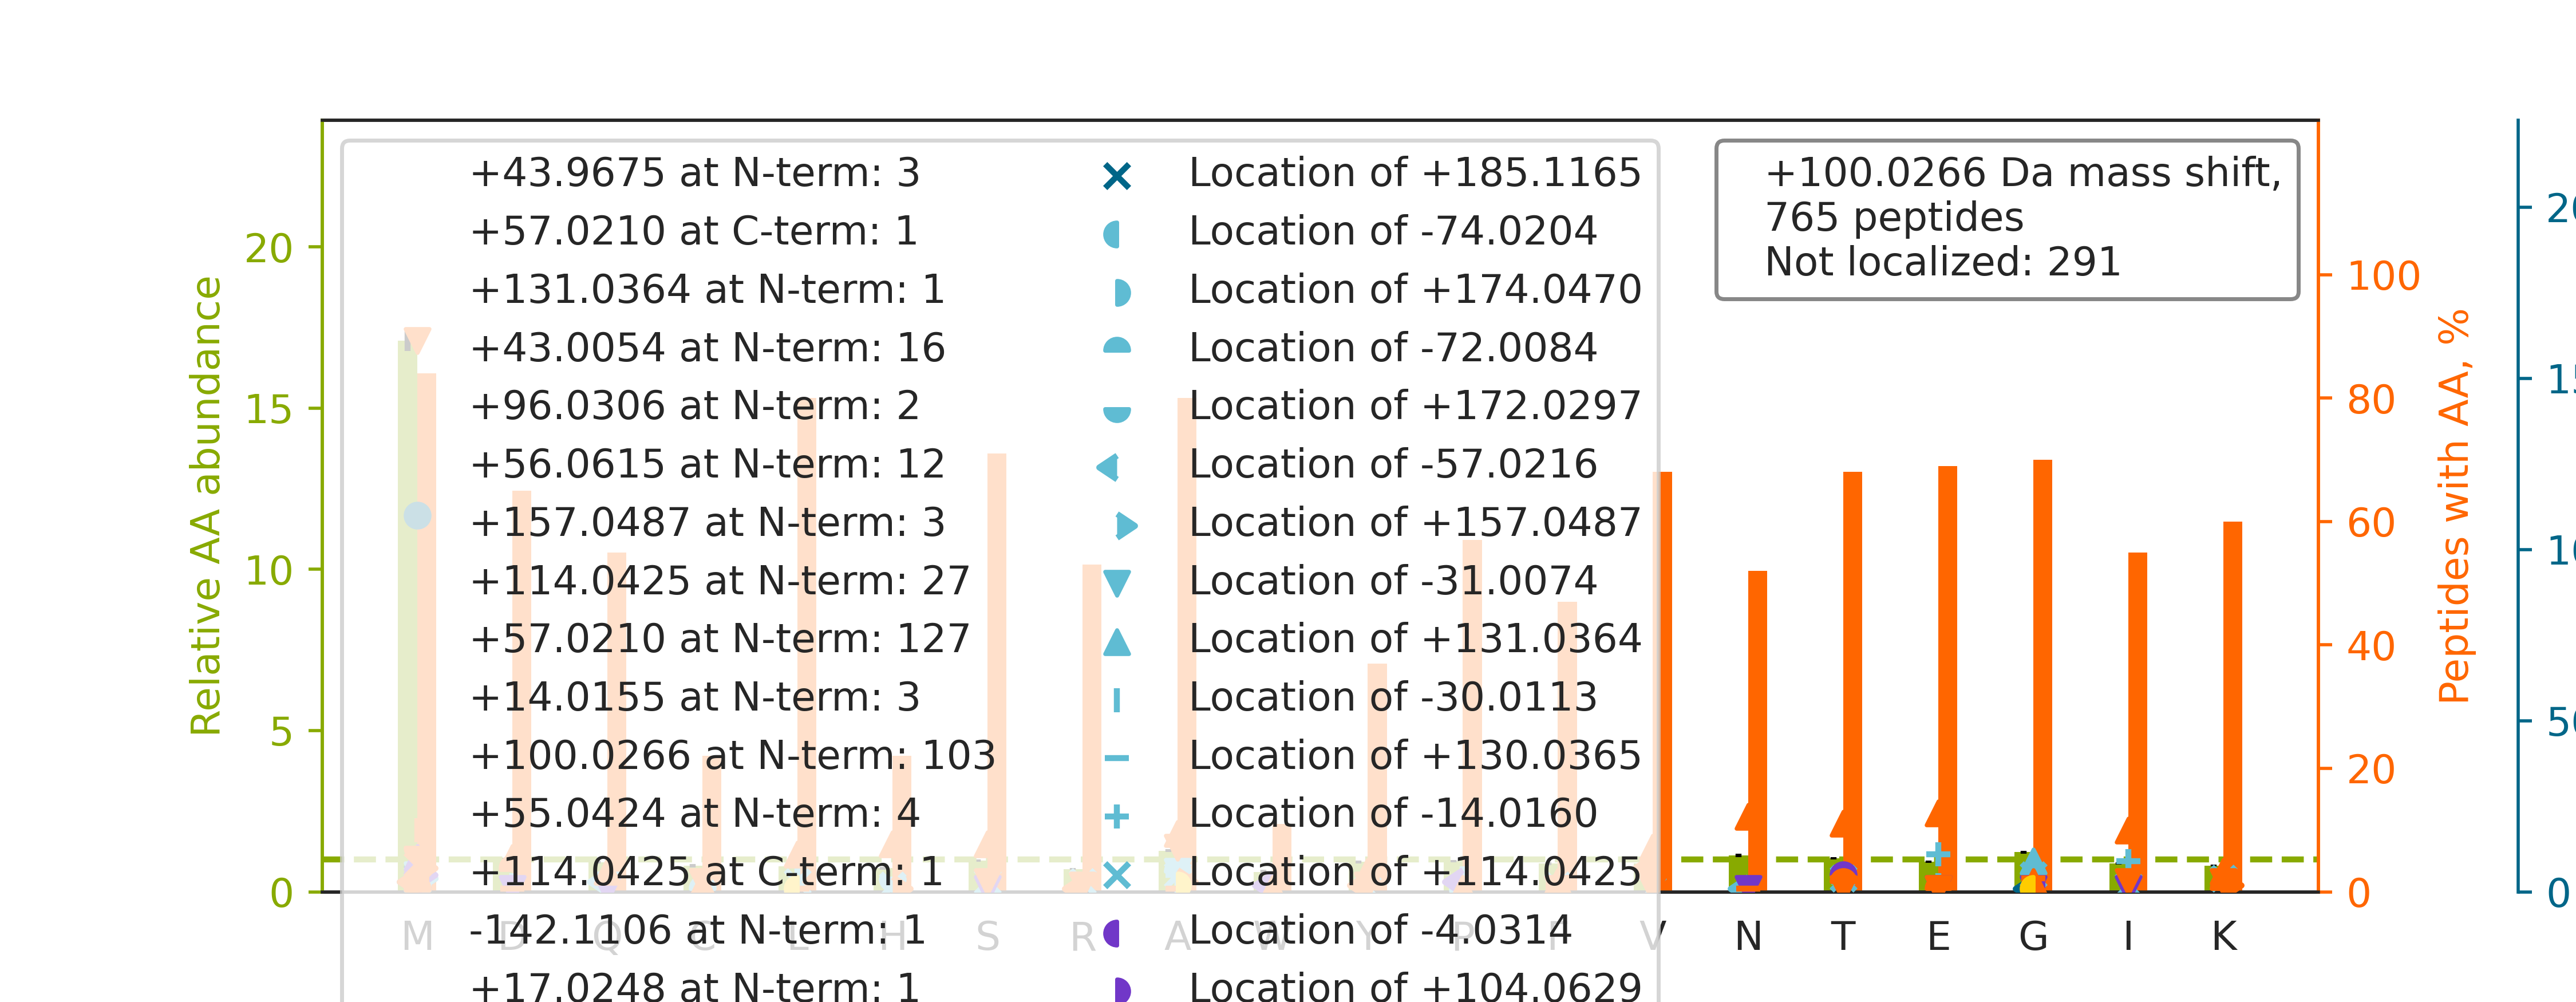

The file beside this chart, header and first rows:
top isoform	localization score	spectrum
R.N[+57]M[+43]GGPYGGGNYGPGGSGGSGGYGGR.S	0.8777	37CPTAC_COprospective_W_VU_20150904_16CO…
-.M[+100]NPAAEAEFNILLATDSYK.V	0.9356	58CPTAC_COprospective_W_VU_20160318_11CO…
-.MDSSSSSSAAGLGAVDPQLQHFIEVETQK.Q		67CPTAC_COprospective_W_VU_20160324_16CO…
R.TTGIVMDSGDGVTHTVPIYEGYALPHAILR.L		62CPTAC_COprospective_W_VU_20160311_05CO…
K.MSVQPTVSLGGFEITPPVVLR.L		39CPTAC_COprospective_W_VU_20150909_09CO…
-.MEDSASASLSSAAATGTSTSTPAAPTAR.K		65CPTAC_COprospective_W_VU_20160322_05CO…
K.NM[+72]D[+28]PLNDNVTSLLNASSDKFVADLWK.D	0.8758	67CPTAC_COprospective_W_VU_20160324_16CO…
-.MEDLDQSPLVSSSDSPPRPQPAFK.Y		79CPTAC_COprospective_W_VU_20160510_05CO…
K.KVADALTNAVAHVDDMPNALSALSDLHAHK.L		45CPTAC_COprospective_W_VU_20151202_05CO…
K.MSASDPNSSIFLTDTAK.Q		59CPTAC_COprospective_W_VU_20160308_13CO…
-.SG[+50]SMA[+50]TAEASGSDGKGQEVETSVTYYR.…	0.8826	33CPTAC_COprospective_W_VU_20150818_11CO…
K.MAVTFIGNSTAIQELFKR.I		53CPTAC_COprospective_W_VU_20160226_11CO…
K.MSATFIGNSTAIQELFKR.I		59CPTAC_COprospective_W_VU_20160308_13CO…
K.SMLQATAEANNLAAAASAK.D		72CPTAC_COprospective_W_VU_20160422_05CO…
-.MNNSGADEIGKLFVGGLDWSTTQETLR.S		88CPTAC_COprospective_W_VU_20160705_11CO…
-.M[+100]DAGVTESGLNVTLTIR.L	0.9346	44CPTAC_COprospective_W_VU_20151202_20CO…
R.SCEELGNMVQELSGLHVLVNQLSENLKR.V		52CPTAC_COprospective_W_VU_20160223_11CO…
R.A[+57]FADAM[+43]EVIPSTLAENAGLNPISTVTEL…	0.03331	54CPTAC_COprospective_W_VU_20160226_01CO…
-.MESYDVIANQPVVIDNGSGVIK.A		63CPTAC_COprospective_W_VU_20160316_11CO…
K.LCYVALDFENE[+57]M[+43]ATAASSSSLEK.S	0.8921	51CPTAC_COprospective_W_VU_20160215_16CO…
K.KPVIAAVNGYAFGGGCELAMMCDIIYAGEK.A		44CPTAC_COprospective_W_VU_20151202_20CO…
-.MDCYTANWNPLGDSAFYR.K		40CPTAC_COprospective_W_VU_20150909_05CO…
K.VSQMAQYFEPLTLAAVGAASK.T		59CPTAC_COprospective_W_VU_20160308_13CO…
K.M[+100]TNGFSGADLTEICQR.A	0.924	40CPTAC_COprospective_W_VU_20150909_05CO…
-.M[+100]EGGFGSDFGGSGSGK.L	0.9319	70CPTAC_COprospective_W_VU_20160421_11CO…
K.HTGPGILSMANAGPNTNGSQFFICTAK.T		03CPTAC_COprospective_W_VU_20150624_05CO…
R.EMEENFAVEAANYQDTIGR.L		51CPTAC_COprospective_W_VU_20160215_16CO…
K.N[+57]M[+43]DPLNDNVTSLLNASSDK.F	0.6792	21CPTAC_COprospective_W_VU_20151112_20CO…
K.M[+100]DATANDVPSPYEVR.G	0.988	40CPTAC_COprospective_W_VU_20150909_05CO…
K.SGDAAIVDM[+131]VPGKPM[-31]CVESFSDYPPLG…	0.006046	101CPTAC_COprospective_W_VU_20160806_09C…
R.FSMLVAAIQSAGLTETLNR.E		15CPTAC_COprospective_W_VU_20151102_09CO…
-.M[+72]QD[+28]GNFLLSALQPEAGVCSLALPSDLQL…	0.9421	26CPTAC_COprospective_W_VU_20150810_05CO…
R.Q[+56]M[+44]QLENVSVALEFLDRESIK.L	0.5099	67CPTAC_COprospective_W_VU_20160324_16CO…
K.K[+70]V[+30]LGAFSDGLAHLDNLK.G	0.9552	87CPTAC_COprospective_W_VU_20160701_09CO…
R.GMYDGPVFDLTTTPK.G		21CPTAC_COprospective_W_VU_20151112_20CO…
K.SHCIAEVE[+57]NDEM[+43]PADLPSLAADFVESK.…	0.02203	49CPTAC_COprospective_W_VU_20151222_11CO…
R.FSTMPFLYCNPGDVCYYASR.N		35CPTAC_COprospective_W_VU_20150901_16CO…
-.M[+100]DNYADLSDTELTTLLR.R	0.9338	02CPTAC_COprospective_W_VU_20150624_01CO…
-.MESY[+43]D[+57]IIANQPVVIDNGSGVIK.A	0.002154	49CPTAC_COprospective_W_VU_20151222_11CO…
-.MEYLIGIQGPDYVLVASDR.V		68CPTAC_COprospective_W_VU_20160406_14CO…
-.MELSDANLQTLTEYLKK.T		88CPTAC_COprospective_W_VU_20160705_11CO…
R.M[+100]IAGQVLDINLAAEPK.V	0.999	89CPTAC_COprospective_W_VU_20160707_11CO…
R.SMLQDREDQSILCTGESGAGK.T		76CPTAC_COprospective_W_VU_20160502_11CO…
R.YALQM[+43]E[+57]QLNGILLHLESELAQTR.A	0.07688	37CPTAC_COprospective_W_VU_20150904_16CO…
K.A[+57]IM[+43]TYVSSFYHAFSGAQK.A	0.1468	66CPTAC_COprospective_W_VU_20160323_11CO…
R.M[+70]V[+30]SDINNAWGCLEQVEK.G	0.517	67CPTAC_COprospective_W_VU_20160324_16CO…
K.QGQYSPMAIEEQVAVIYAGVR.G		15CPTAC_COprospective_W_VU_20151102_09CO…
K.M[+86]D[+14]ENEFVAVTSTNAAK.I	0.8083	21CPTAC_COprospective_W_VU_20151112_20CO…
-.MEDYQAAEETAFVVDEVSNIVK.E		64CPTAC_COprospective_W_VU_20160318_11CO…
-.M[+100]QNDAGEFVDLYVPR.K	0.9209	53CPTAC_COprospective_W_VU_20160226_11CO…
-.MDEQAGPGVFFSNNHPGAGGAK.G		61CPTAC_COprospective_W_VU_20160707_11CO…
K.A[+56]M[+44]GIMNSFVNDIFER.I	0.9237	71CPTAC_COprospective_W_VU_20160414_14CO…
K.VIHDNFGIVEGLM[+43]TTVH[+57]AITATQK.T	0.9356	45CPTAC_COprospective_W_VU_20151202_05CO…
R.T[+57]M[+43]QALPYSTVGNSNNYLHLSVLR.T	0.8026	72CPTAC_COprospective_W_VU_20160422_05CO…
K.LCYVALD[-30]FEQEM[+130]ATAASSSSLEK.S	0.01114	89CPTAC_COprospective_W_VU_20160707_11CO…
K.Q[+56]VM[+44]ADSGPIYDQTYAGGR.L	0.9343	73CPTAC_COprospective_W_VU_20160422_11CO…
R.GGLGGGYGGASGMGGITAVTVNQSLLSPLVLEVDPNIQ…		45CPTAC_COprospective_W_VU_20151202_05CO…
K.NMITGTSQADCAVLIVAAGVGEFEAGISK.N		54CPTAC_COprospective_W_VU_20160226_01CO…
-.MDEQALLGLNPNADSDFR.Q		59CPTAC_COprospective_W_VU_20160308_13CO…
R.MATEVAADALGEEWKGYVVR.I		52CPTAC_COprospective_W_VU_20160223_11CO…
... 705 more rows
